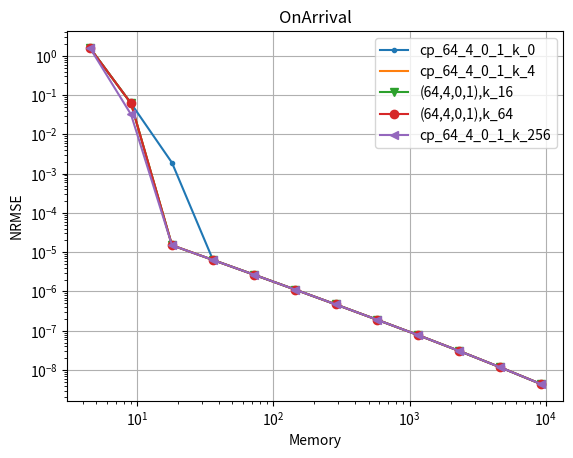

This chart was generated by the following Python code:
import matplotlib.pyplot as plt
import matplotlib
import numpy as np
import os
import pylab



###############################################################################
############################################################################### 

def numeric_binomial(n,k):
   c = 1
   for i in range(1,k+1):
       c *= n-(k-i)
       c /= i
   return c
   
def nSAB(x,y):
   return numeric_binomial(x+y-1,y-1)

###############################################################################
############################################################################### 

confs = [
	#8b overhead
	(64,4,12,2),
	(64,4,9,3),
	(64,4,7,4),
	(61,5,5,6), #210*3B = 630B lookup (encode the starting positions of counter 2-5)
	(64,5,8,4), #210*3B = 630B lookup (encode the starting positions of counter 2-5)
	(62,6,7,4), #252*4B = 1KB lookup (encode the starting positions of counter 2-6)
	#16b overhead
	(64,5,0,2), #One lookup for (size,offset) computation # 58905*3B=175KB lookup (encode the starting positions of counter 2-5)
	(64,6,4,2), #One lookup for (size,offset) computation # 210*4B=175KB lookup (encode the starting positions of counter 2-6)
	(64,6,0,3), #One lookup for (size,offset) computation #(if counters are restricted to 40 bits or so), 210*4B=175KB lookup (encode the starting positions of counter 2-6)
	(64,7,0,4), #One lookup for (size,offset) computation #(if counters are restricted to 32 bits or so), 53592*5B=260KB lookup (encode the starting positions of counter 2-6)
	(64,5,7,1), #One lookup for (size,offset) computation #per pool & 40920*3B = 120KB lookup (encode the starting positions of counter 2-5)
	(64,5,8,1), #Magic Division + One lookup for (size,offset) computation #per pool & 2925*3B = 9KB lookup (encode 22 size options for counter 1 (8-29) bits multiplied by SAB(24,4)) OR 20475*3B=60KB lookup table for SAB(24,5)
	(64,6,8,2), #One lookup for (size,offset) computation #per pool & 20349*4B = 80KB lookup (encode the starting positions of counter 2-6)
	(64,4,0,1), #
	#20b overhead
	(64,5,0,1),
	#24b overhead
	(64,6,0,1),
]


Height = 4
widths_array = [512, 1024, 2048, 4096, 8192, 16384, 32768, 65536, 131072, 262144, 524288, 1048576]

d = {}

for pool_config in confs:
        
        (pool_bit_size, counters_per_pool, initial_counter_size, counter_bit_increase) = pool_config

           
        factor = (float(pool_bit_size/8.0)/counters_per_pool)
        
        (ps, n, s, j) = pool_config
        
        cs0 = nSAB(np.ceil((ps-n*s)/j),n) 
        
        overhead_per_pool = float(np.ceil(np.log2(cs0)/8))
        
        if (64, 7, 0, 4) == pool_config:
            overhead_per_pool = 2.0
        
        #print(pool_config, overhead_per_pool)
                       
        memory_array = [width*Height*(factor+overhead_per_pool/counters_per_pool)/1024.0 for width in widths_array]
        
        d[pool_config] = memory_array
	
	
	

y_cp_64_4_12_2_k_0 = [
1.58669,
0.0618996,
0.00190267,
6.36945e-06,
2.68513e-06,
1.12355e-06,
4.66829e-07,
1.9169e-07,
7.77979e-08,
3.07674e-08,
1.18382e-08,
4.40299e-09
]


y_cp_64_4_12_2_k_4 = [
1.58669,
0.0618997,
1.50962e-05,
6.36529e-06,
2.68446e-06,
1.12339e-06,
4.66785e-07,
1.91676e-07,
7.77954e-08,
3.0767e-08,
1.1838e-08,
4.40298e-09
]


y_cp_64_4_12_2_k_16 = [
1.58669,
0.0618997,
1.50269e-05,
6.35438e-06,
2.68188e-06,
1.12292e-06,
4.6667e-07,
1.91653e-07,
7.77911e-08,
3.07663e-08,
1.18379e-08,
4.40296e-09
]



y_cp_64_4_12_2_k_64 = [
1.58669,
0.0618996,
1.50269e-05,
6.35438e-06,
2.68188e-06,
1.12292e-06,
4.6667e-07,
1.91653e-07,
7.77911e-08,
3.07663e-08,
1.18379e-08,
4.40296e-09
]




y_cp_64_4_12_2_k_256 = [
1.58669,
0.0323247,
1.50269e-05,
6.35438e-06,
2.68188e-06,
1.12292e-06,
4.6667e-07,
1.91653e-07,
7.77911e-08,
3.07663e-08,
1.18379e-08,
4.40296e-09
]




markers=['o', '.', ',', 'v', 'o', '<', '>']
i=0
  






# plotting the points 

i+=1
plt.plot(d[(64,4,12,2)], y_cp_64_4_12_2_k_0, marker = markers[i%(len(markers))])
i+=1
plt.plot(d[(64,4,12,2)], y_cp_64_4_12_2_k_4, marker = markers[i%(len(markers))])
i+=1
plt.plot(d[(64,4,12,2)], y_cp_64_4_12_2_k_16, marker = markers[i%(len(markers))])
i+=1
plt.plot(d[(64,4,12,2)], y_cp_64_4_12_2_k_64, marker = markers[i%(len(markers))])
i+=1
plt.plot(d[(64,4,12,2)], y_cp_64_4_12_2_k_256, marker = markers[i%(len(markers))])
i+=1


# naming the x axis
plt.xlabel('Memory')
# naming the y axis
plt.ylabel('NRMSE')

plt.grid()
plt.yscale("log")
plt.xscale("log")
  
# giving a title to my graph
plt.title('OnArrival')



plt.gca().legend(( "cp_64_4_0_1_k_0"  , "cp_64_4_0_1_k_4" , "(64,4,0,1),k_16", "(64,4,0,1),k_64", "cp_64_4_0_1_k_256"))

#plt.gca().legend(("y_cp_64_5_7_1", "y_cp_64_4_0_1" , "y_cp_64_4_12_2" , "y_cp_64_5_8_1" , "y_cp_64_5_8_4" , "y_cp_64_6_0_1" , "y_cp_64_6_4_2" , "y_cp_62_6_7_4" ))
# function to show the plot
plt.show()
